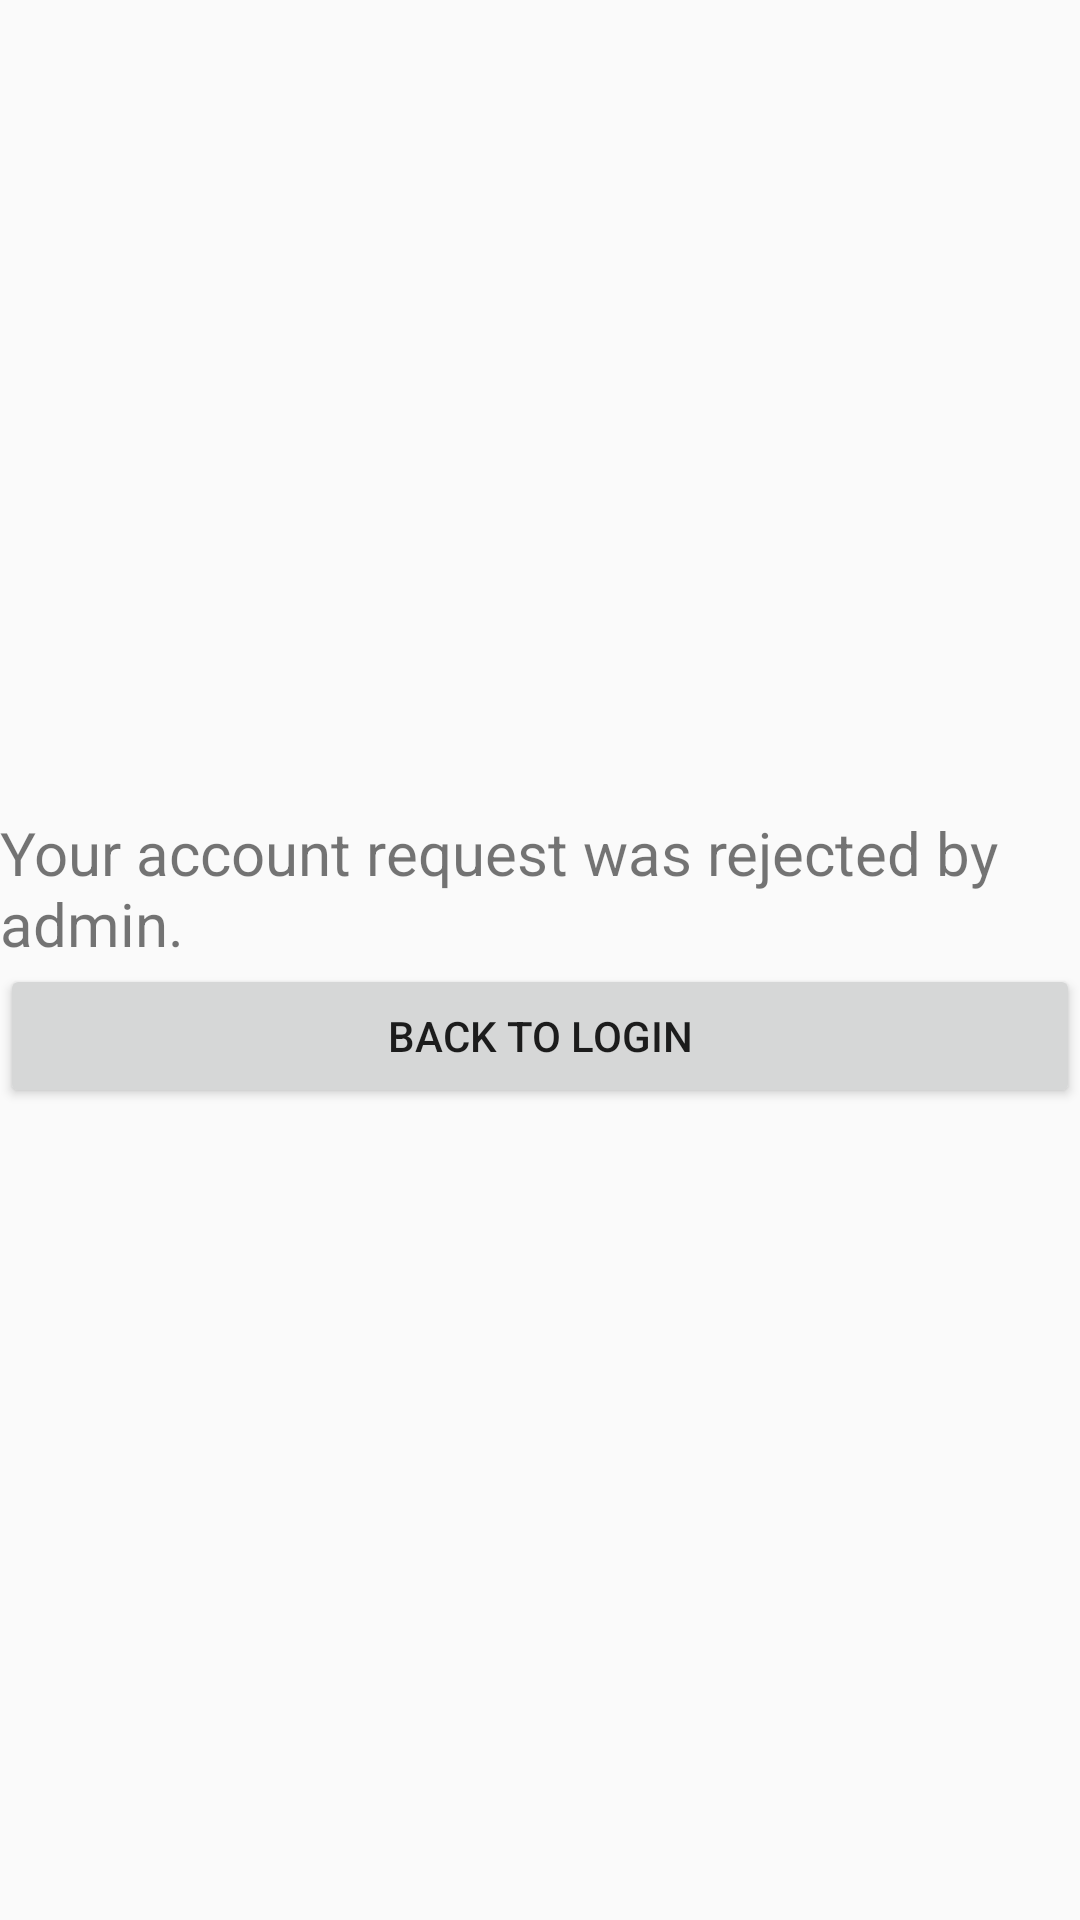

This screen was rendered from an Android layout file. Write that file and the resources it references.
<!-- AndroidManifest.xml: application theme Theme.AppCompat.Light.NoActionBar -->
<!-- res/layout/activity_rejected.xml -->
<?xml version="1.0" encoding="utf-8"?>
<LinearLayout xmlns:android="http://schemas.android.com/apk/res/android"
    android:gravity="center"
    android:orientation="vertical"
    android:layout_width="match_parent"
    android:layout_height="match_parent">

    <TextView
        android:text="Your account request was rejected by admin."
        android:textSize="20sp"
        android:layout_width="wrap_content"
        android:layout_height="wrap_content"/>

    <Button
        android:id="@+id/backToLoginBtn"
        android:layout_width="match_parent"
        android:layout_height="wrap_content"
        android:text="Back to Login"/>

</LinearLayout>
<!-- resources referenced by this layout -->
<resources>

</resources>
